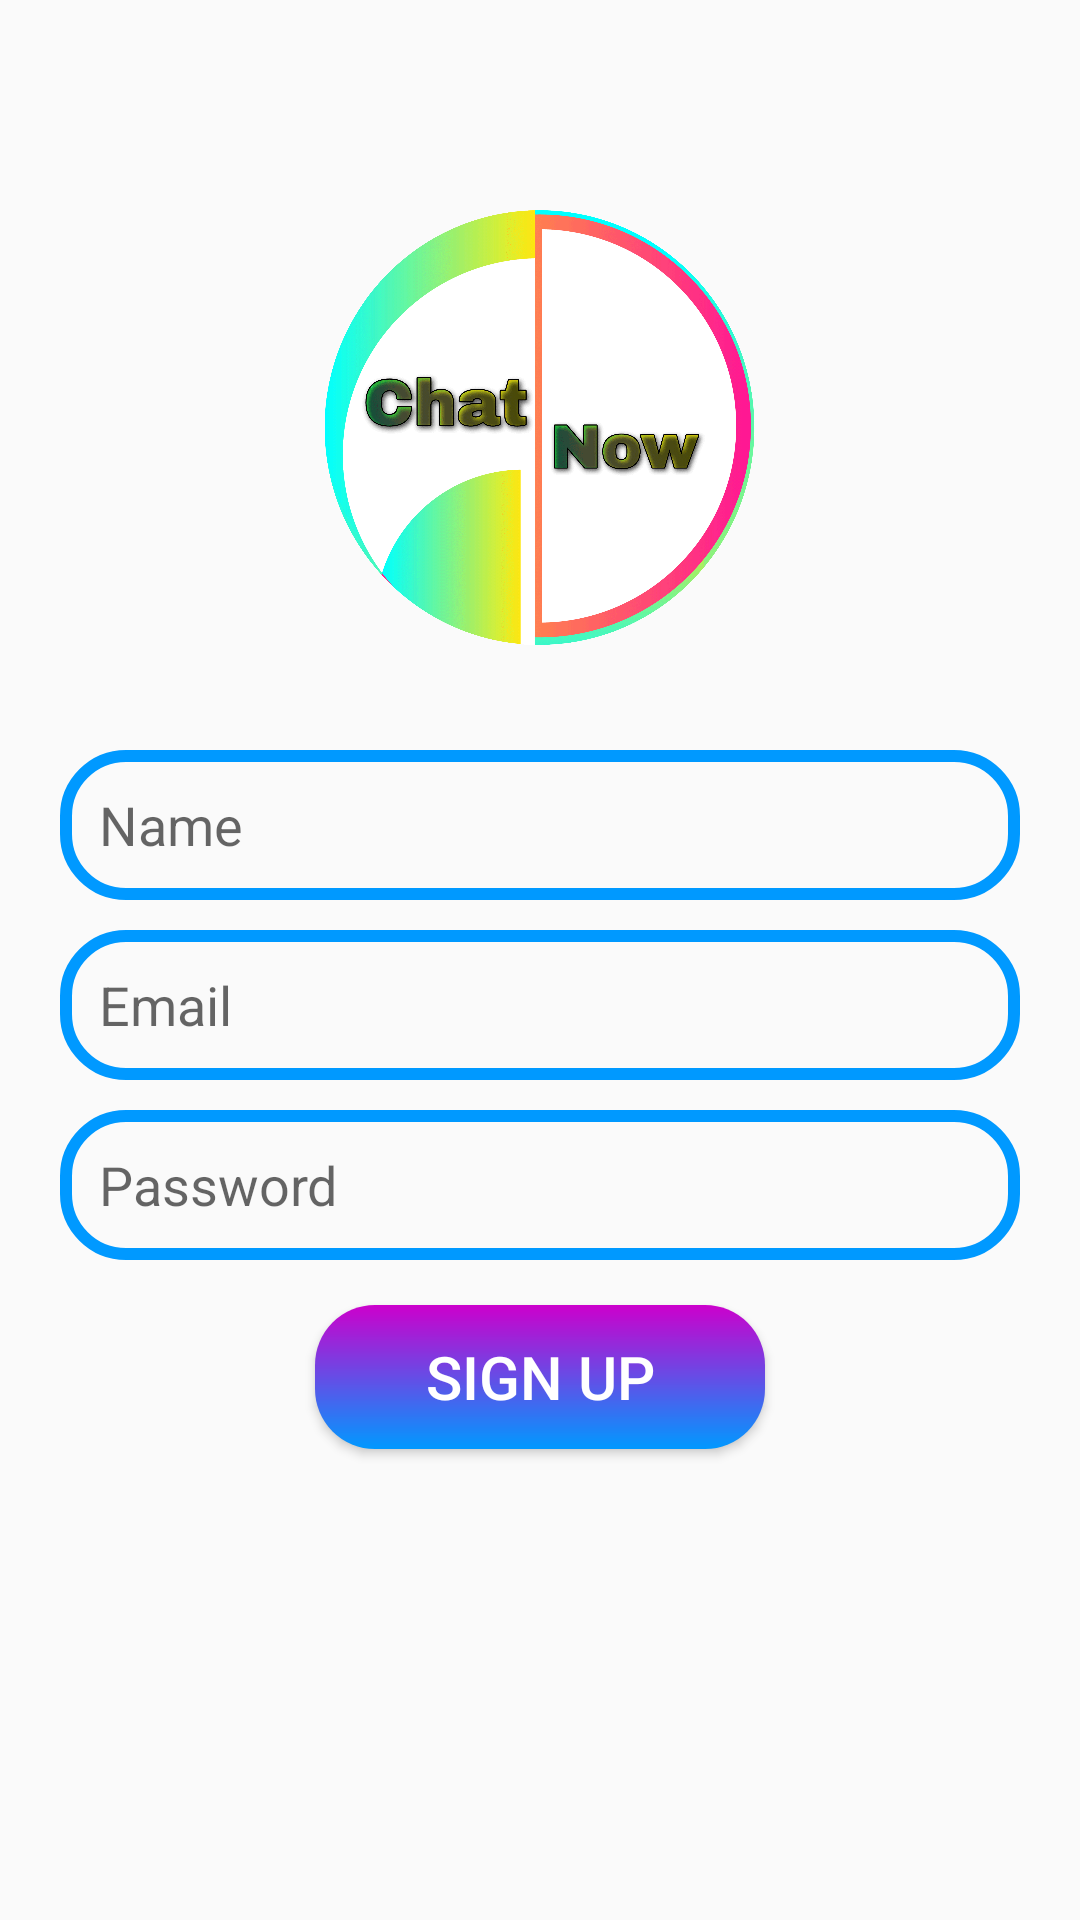

Android layout source for this screen:
<!-- AndroidManifest.xml: application theme Theme.Chatnow -->
<!-- res/layout/activity_sign_up.xml -->
<?xml version="1.0" encoding="utf-8"?>
<RelativeLayout xmlns:android="http://schemas.android.com/apk/res/android"
    xmlns:app="http://schemas.android.com/apk/res-auto"
    xmlns:tools="http://schemas.android.com/tools"
    android:layout_width="match_parent"
    android:layout_height="match_parent"
    tools:context=".sign_up">
    <ImageView
        android:layout_width="145dp"
        android:layout_height="145dp"
        android:src="@drawable/logo"
        android:id="@+id/app_logo"
        android:layout_centerHorizontal="true"
        android:layout_marginTop="70dp"/>
    <EditText
        android:layout_width="match_parent"
        android:layout_height="50dp"
        android:paddingLeft="13dp"
        android:layout_below="@+id/app_logo"
        android:layout_marginTop="35dp"
        android:hint="Name"
        android:id="@+id/edt_name"
        android:background="@drawable/edt_background"
        android:layout_marginLeft="20dp"
        android:layout_marginRight="20dp"/>
    <EditText
        android:layout_width="match_parent"
        android:layout_height="50dp"
        android:paddingLeft="13dp"
        android:layout_below="@+id/edt_name"
        android:layout_marginTop="10dp"
        android:hint="Email"
        android:id="@+id/edt_email"
        android:background="@drawable/edt_background"
        android:layout_marginLeft="20dp"
        android:layout_marginRight="20dp"/>
    <EditText
        android:layout_width="match_parent"
        android:layout_height="50dp"
        android:layout_below="@+id/edt_email"
        android:layout_marginTop="10dp"
        android:paddingLeft="13dp"
        android:background="@drawable/edt_background"
        android:hint="Password"
        android:layout_marginLeft="20dp"
        android:id="@+id/edt_password"
        android:layout_marginRight="20dp"/>
    <Button
        android:layout_width="150dp"
        android:layout_height="wrap_content"
        android:layout_below="@+id/edt_password"
        android:text="Sign Up"
        android:layout_centerHorizontal="true"
        android:layout_marginTop="15dp"
        android:textColor="@color/white"
        android:id="@+id/btnSignUp"
        android:textSize="20sp"
        android:background="@drawable/btn_background"/>


</RelativeLayout>
<!-- resources referenced by this layout -->
<resources>
  <color name="white">#FFFFFFFF</color>
  <!-- drawable btn_background (drawable) -->
  <?xml version="1.0" encoding="utf-8"?>
  <shape xmlns:android="http://schemas.android.com/apk/res/android">
      <gradient android:angle="90" android:startColor="#0099ff" android:endColor="#cc00cc" android:type="linear"/>
      <corners android:radius="20dp"/>
  
  
  </shape>
  <!-- drawable edt_background (drawable) -->
  <?xml version="1.0" encoding="utf-8"?>
  <shape xmlns:android="http://schemas.android.com/apk/res/android">
      <corners android:radius="20dp"/>
  
      <stroke android:color="#0099ff" android:width="4dp"/>
  
  
  </shape>
  <!-- drawable logo: png bitmap (drawable-v24, 355645 bytes) -->
  <style name="Theme.Chatnow" parent="Theme.AppCompat.Light">
          
          <item name="colorPrimary">@color/purple_500</item>
          <item name="colorPrimaryVariant">@color/purple_700</item>
          <item name="colorOnPrimary">@color/white</item>
          
          <item name="colorSecondary">@color/teal_200</item>
          <item name="colorSecondaryVariant">@color/teal_700</item>
          <item name="colorOnSecondary">@color/black</item>
          
          <item name="android:statusBarColor" tools:targetApi="l">?attr/colorPrimaryVariant</item>
          
      </style>
  <color name="purple_500">#000099</color>
  <color name="purple_700">#000099</color>
  <color name="teal_200">#FF03DAC5</color>
  <color name="teal_700">#FF018786</color>
  <color name="black">#FF000000</color>
</resources>
